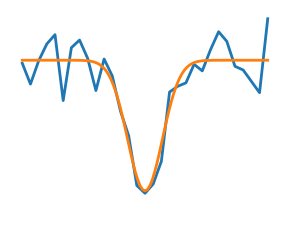

Write Python code to recreate this figure.
"""
Noisy optimization problem
===========================

Draws a figure explaining noisy vs non-noisy optimization
"""

import matplotlib.pyplot as plt
import numpy as np

rng = np.random.default_rng(27446968)

x = np.linspace(-5, 5, 101)
x_ = np.linspace(-5, 5, 31)


def f(x):
    return -np.exp(-(x**2))


# A smooth function
plt.figure(1, figsize=(3, 2.5))
plt.clf()

plt.plot(x_, f(x_) + 0.2 * np.random.normal(size=31), linewidth=2)
plt.plot(x, f(x), linewidth=2)

plt.ylim(ymin=-1.3)
plt.axis("off")
plt.tight_layout()
plt.show()
